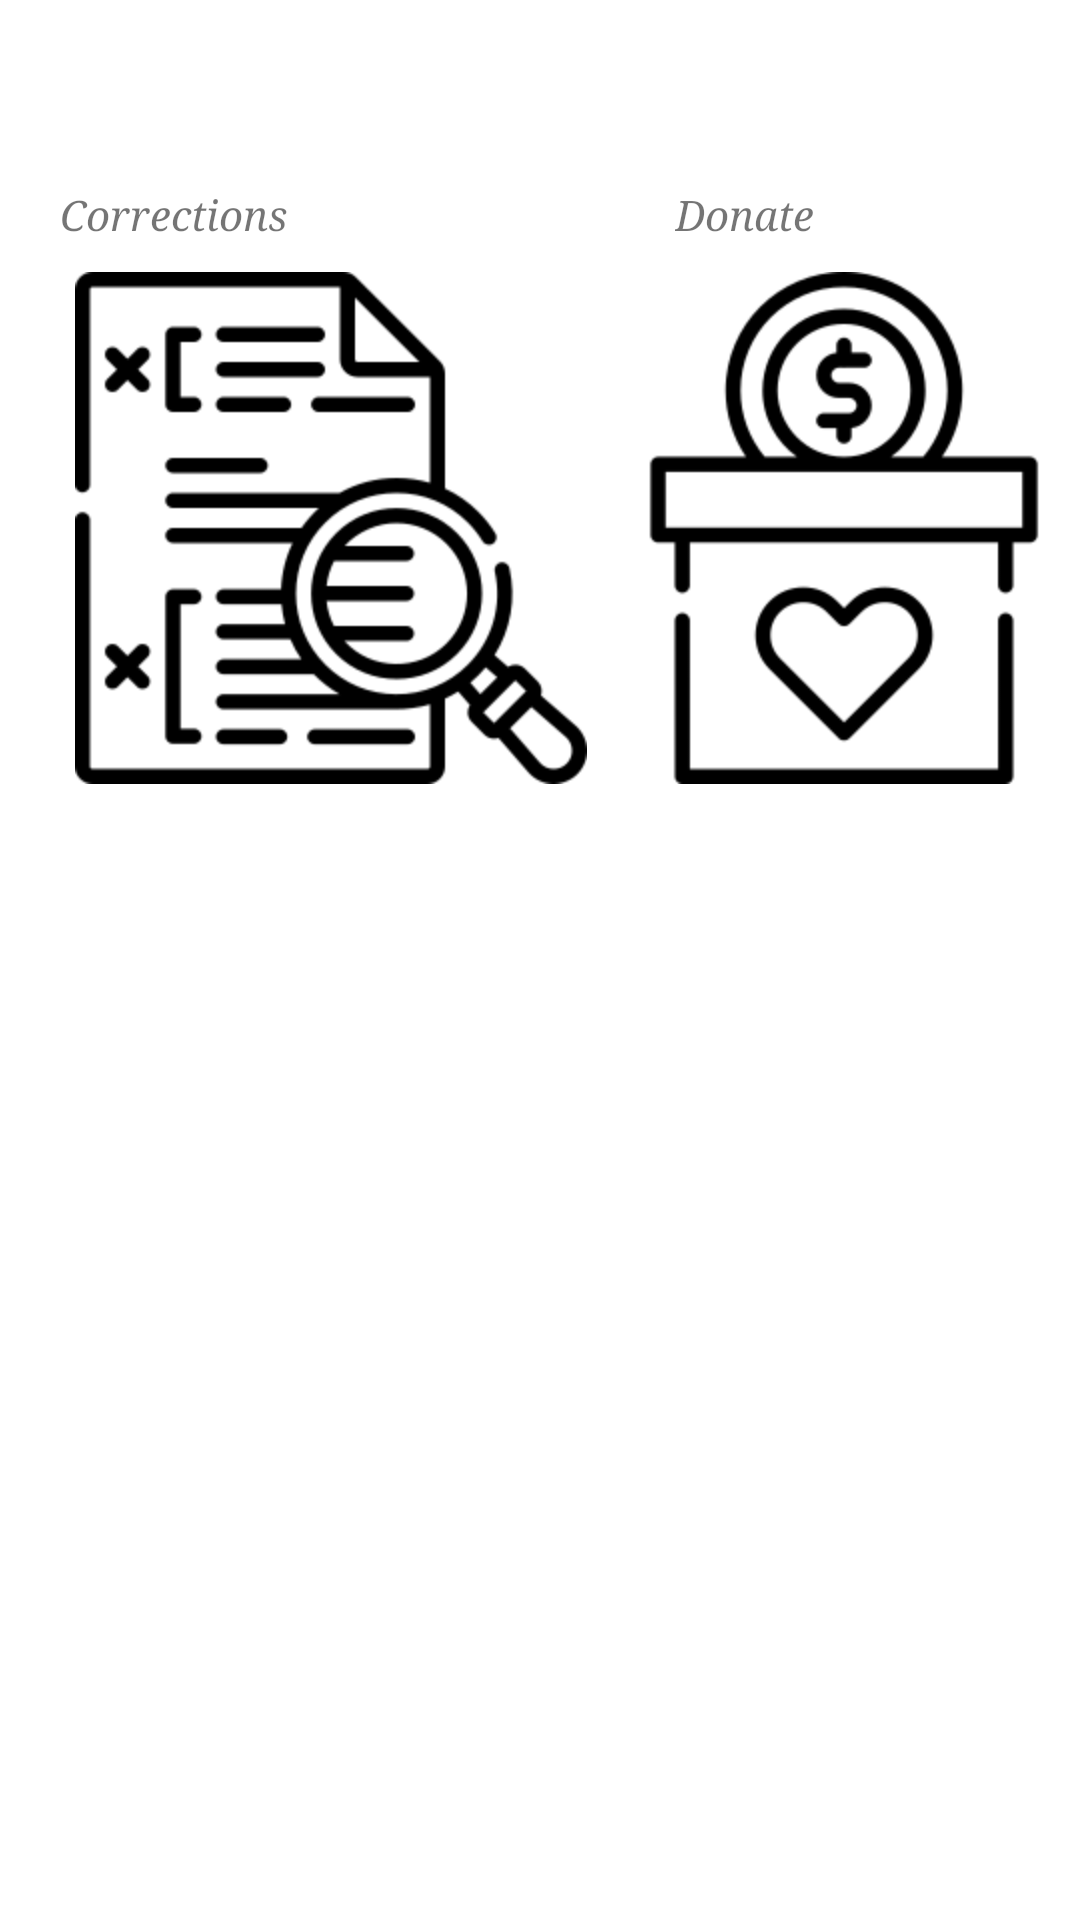

Write the Android layout XML for this screen, with the resource values it uses.
<!-- AndroidManifest.xml: application theme Theme.SDANyimba -->
<!-- res/layout/activity_support_project.xml -->
<?xml version="1.0" encoding="utf-8"?>
<RelativeLayout xmlns:android="http://schemas.android.com/apk/res/android"
    xmlns:app="http://schemas.android.com/apk/res-auto"
    xmlns:tools="http://schemas.android.com/tools"
    android:layout_width="match_parent"
    android:layout_height="match_parent"
    tools:context=".SupportProject">

    <RelativeLayout
        android:layout_width="wrap_content"
        android:layout_height="wrap_content"
        android:padding="5dp">
        <ScrollView
            android:layout_width="match_parent"
            android:layout_height="wrap_content"
            android:id="@+id/scrollViewSupport">

            <TextView
                android:id="@+id/txtSupport"
                android:layout_width="match_parent"
                android:layout_height="250dp"
                android:layout_marginTop="20dp"
                android:fontFamily="serif"
                android:padding="5dp"
                android:textAlignment="center"
                android:textColor="@color/black"
                android:textSize="20sp"
                android:textStyle="bold" />
        </ScrollView>


        <TextView
            android:layout_width="wrap_content"
            android:layout_height="wrap_content"
            android:layout_below="@id/scrollViewSupport"
            android:layout_marginLeft="15dp"
            android:fontFamily="serif"
            android:text="Corrections"
            android:textStyle="italic" />

        <TextView
            android:id="@+id/txtBtnSupport"
            android:layout_width="wrap_content"
            android:layout_height="wrap_content"
            android:layout_below="@id/scrollViewSupport"
            android:layout_marginLeft="220dp"
            android:fontFamily="serif"
            android:text="Donate"
            android:textStyle="italic" />

        <RelativeLayout
            android:layout_width="wrap_content"
            android:layout_height="wrap_content"
            android:layout_below="@id/txtBtnSupport">







                <ImageButton
                    android:id="@+id/btnCorrections"
                    android:layout_width="wrap_content"
                    android:layout_height="wrap_content"
                    android:layout_marginLeft="8dp"
                    android:backgroundTint="@color/white"
                    android:src="@mipmap/corect1"
                    android:textAlignment="textStart"
                    android:tooltipText="Corrections"
                    app:strokeColor="#000000"
                    app:strokeWidth="3dp" />









                <ImageButton
                    android:id="@+id/btnDonate"
                    android:layout_width="wrap_content"
                    android:layout_height="wrap_content"
                    android:layout_toRightOf="@+id/btnCorrections"
                    android:backgroundTint="@color/white"
                    android:src="@mipmap/donation"
                    app:strokeColor="#000000"
                    app:strokeWidth="3dp" />

        </RelativeLayout>

    </RelativeLayout>

</RelativeLayout>
<!-- resources referenced by this layout -->
<resources>
  <color name="black">#FF000000</color>
  <color name="white">#FFFFFFFF</color>
  <!-- mipmap corect1: png bitmap (mipmap-hdpi, 9357 bytes) -->
  <!-- mipmap donation: png bitmap (mipmap-hdpi, 7101 bytes) -->
  <style name="Theme.SDANyimba" parent="Theme.MaterialComponents.Light">
          
          <item name="colorPrimary">@color/purple_500</item>
          <item name="colorPrimaryVariant">@color/purple_500</item>
          <item name="colorOnPrimary">@color/white</item>
          
          <item name="colorSecondary">@color/teal_200</item>
          <item name="colorSecondaryVariant">@color/teal_700</item>
          <item name="colorOnSecondary">@color/black</item>
          
          <item name="android:statusBarColor" tools:targetApi="l">?attr/colorPrimaryVariant</item>
          
      </style>
  <color name="purple_500">#4a4a4a</color>
  <color name="teal_200">#FF03DAC5</color>
  <color name="teal_700">#FF018786</color>
</resources>
